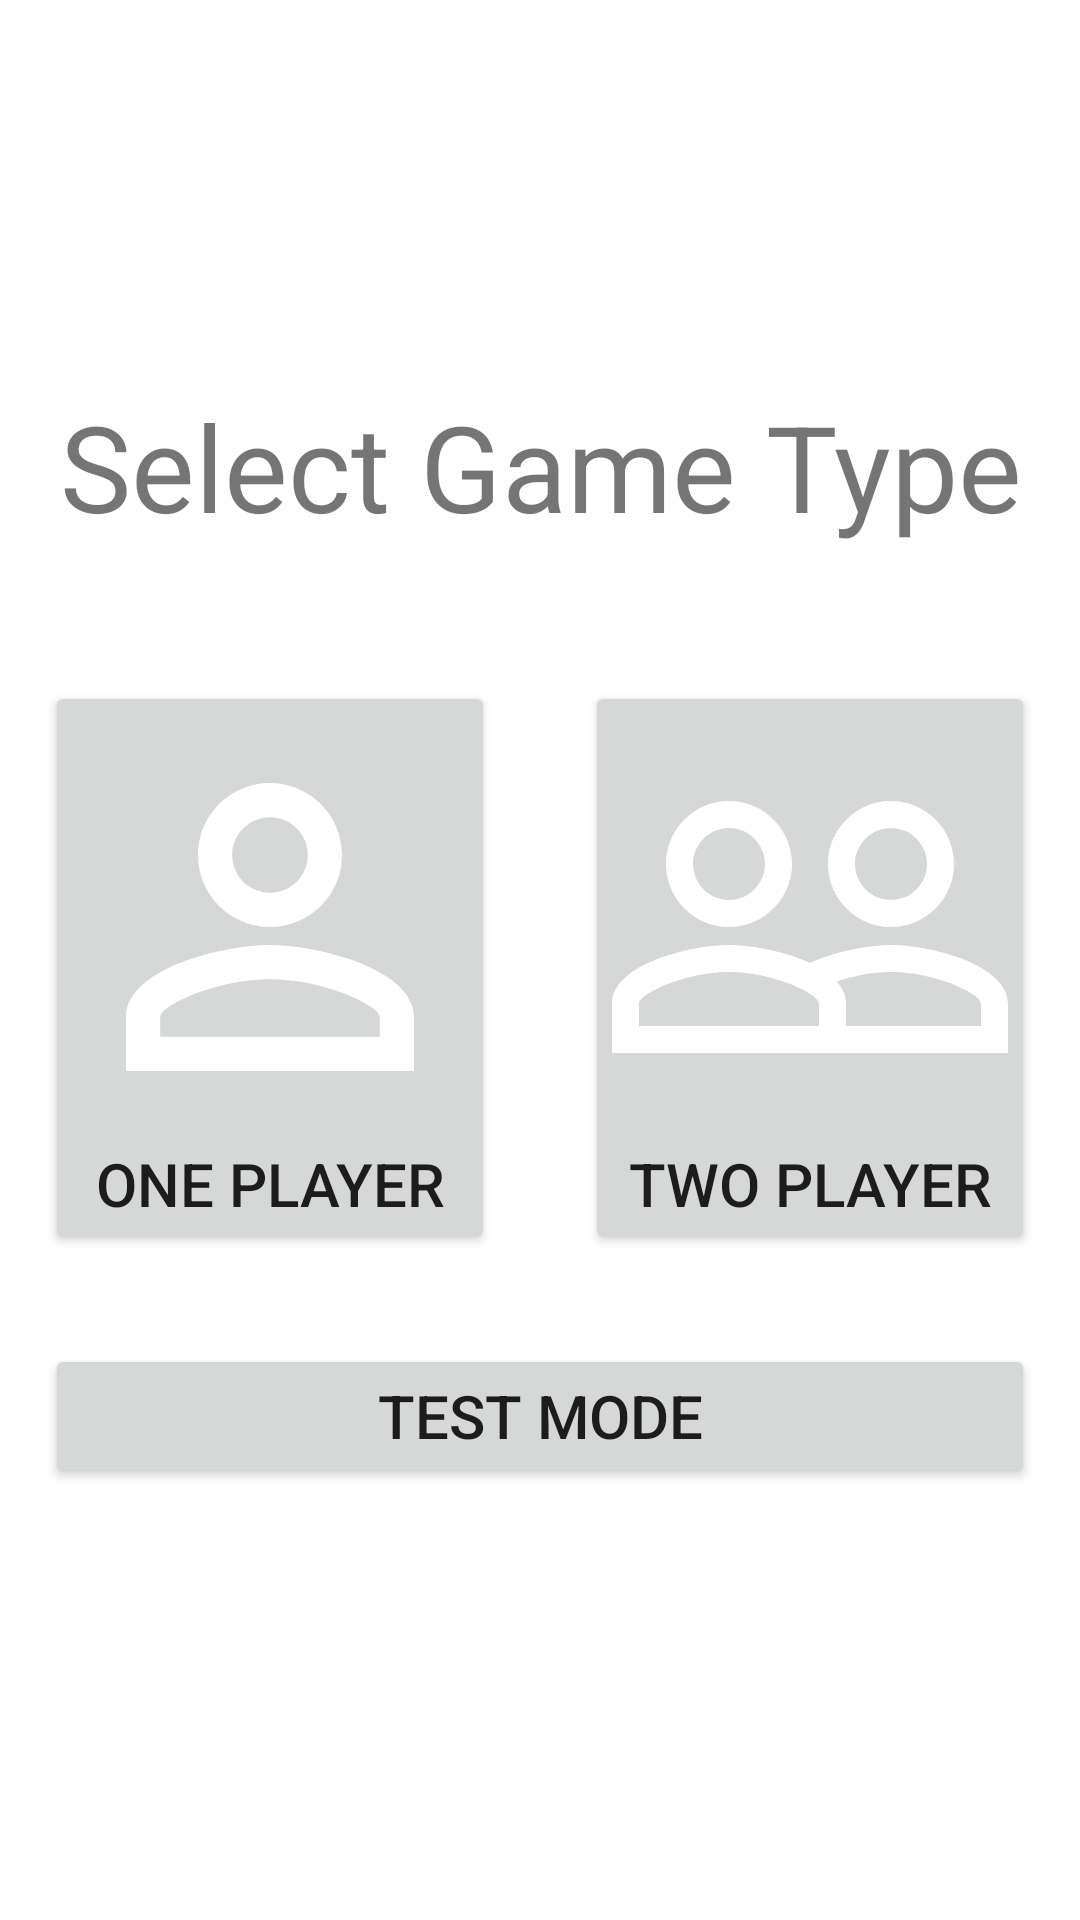

This screen was rendered from an Android layout file. Write that file and the resources it references.
<!-- AndroidManifest.xml: application theme Theme.SmartBox -->
<!-- res/layout/fragment_players.xml -->
<?xml version="1.0" encoding="utf-8"?>
<LinearLayout
    xmlns:android="http://schemas.android.com/apk/res/android"
    xmlns:tools="http://schemas.android.com/tools"
    android:layout_width="match_parent"
    android:layout_height="match_parent"
    android:orientation = "vertical"
    android:gravity="center_vertical">

    <TextView
        android:id="@+id/room_selection_prompt"
        android:layout_width="match_parent"
        android:layout_height="wrap_content"
        android:layout_marginBottom="30dp"
        android:textAlignment="center"
        android:textSize="40sp"
        android:text="@string/players_selection_prompt" />

    <LinearLayout
        android:layout_width="match_parent"
        android:layout_height="wrap_content"
        android:orientation="horizontal">

        <Button
            android:id="@+id/one_player_button"
            android:layout_width="wrap_content"
            android:layout_height="wrap_content"
            android:layout_weight="1"
            android:layout_margin="15dp"
            android:text="@string/one_player_button"
            android:textSize="20sp"
            android:drawableTop="@drawable/ic_person_outline"/>

        <Button
            android:id="@+id/two_player_button"
            android:layout_width="wrap_content"
            android:layout_height="wrap_content"
            android:layout_weight="1"
            android:layout_margin="15dp"
            android:text="@string/two_player_button"
            android:textSize="20sp"
            android:drawableTop="@drawable/ic_people_outline"/>
    </LinearLayout>

    <Button
        android:id="@+id/test_button"
        android:layout_width="match_parent"
        android:layout_height="wrap_content"
        android:layout_margin="15dp"
        android:text="@string/test_mode_button"
        android:textSize="20sp"/>


</LinearLayout>
<!-- resources referenced by this layout -->
<resources>
  <!-- drawable ic_people_outline (drawable) -->
  <vector android:height="144dp" android:tint="#FFFFFF"
      android:viewportHeight="24" android:viewportWidth="24"
      android:width="144dp" xmlns:android="http://schemas.android.com/apk/res/android">
      <path android:fillColor="@android:color/white" android:pathData="M16.5,13c-1.2,0 -3.07,0.34 -4.5,1 -1.43,-0.67 -3.3,-1 -4.5,-1C5.33,13 1,14.08 1,16.25L1,19h22v-2.75c0,-2.17 -4.33,-3.25 -6.5,-3.25zM12.5,17.5h-10v-1.25c0,-0.54 2.56,-1.75 5,-1.75s5,1.21 5,1.75v1.25zM21.5,17.5L14,17.5v-1.25c0,-0.46 -0.2,-0.86 -0.52,-1.22 0.88,-0.3 1.96,-0.53 3.02,-0.53 2.44,0 5,1.21 5,1.75v1.25zM7.5,12c1.93,0 3.5,-1.57 3.5,-3.5S9.43,5 7.5,5 4,6.57 4,8.5 5.57,12 7.5,12zM7.5,6.5c1.1,0 2,0.9 2,2s-0.9,2 -2,2 -2,-0.9 -2,-2 0.9,-2 2,-2zM16.5,12c1.93,0 3.5,-1.57 3.5,-3.5S18.43,5 16.5,5 13,6.57 13,8.5s1.57,3.5 3.5,3.5zM16.5,6.5c1.1,0 2,0.9 2,2s-0.9,2 -2,2 -2,-0.9 -2,-2 0.9,-2 2,-2z"/>
  </vector>
  <!-- drawable ic_person_outline (drawable) -->
  <vector android:height="144dp" android:tint="#FFFFFF"
      android:viewportHeight="24" android:viewportWidth="24"
      android:width="144dp" xmlns:android="http://schemas.android.com/apk/res/android">
      <path android:fillColor="@android:color/white" android:pathData="M12,5.9c1.16,0 2.1,0.94 2.1,2.1s-0.94,2.1 -2.1,2.1S9.9,9.16 9.9,8s0.94,-2.1 2.1,-2.1m0,9c2.97,0 6.1,1.46 6.1,2.1v1.1L5.9,18.1L5.9,17c0,-0.64 3.13,-2.1 6.1,-2.1M12,4C9.79,4 8,5.79 8,8s1.79,4 4,4 4,-1.79 4,-4 -1.79,-4 -4,-4zM12,13c-2.67,0 -8,1.34 -8,4v3h16v-3c0,-2.66 -5.33,-4 -8,-4z"/>
  </vector>
  <string name="one_player_button">One Player</string>
  <string name="players_selection_prompt">Select Game Type</string>
  <string name="test_mode_button">Test Mode</string>
  <string name="two_player_button">Two Player</string>
  <style name="Theme.SmartBox" parent="Theme.MaterialComponents.DayNight.DarkActionBar">
          
          <item name="colorPrimary">@color/rezzil_red</item>
          <item name="colorPrimaryVariant">@color/rezzil_burgundy</item>
          <item name="colorOnPrimary">@color/white</item>
          
          <item name="colorSecondary">@color/teal_200</item>
          <item name="colorSecondaryVariant">@color/teal_700</item>
          <item name="colorOnSecondary">@color/black</item>
          
          <item name="android:statusBarColor" tools:targetApi="l">?attr/colorPrimaryVariant</item>
          
      </style>
  <color name="rezzil_red">#aa001d</color>
  <color name="rezzil_burgundy">#660032</color>
  <color name="white">#FFFFFFFF</color>
  <color name="teal_200">#FF03DAC5</color>
  <color name="teal_700">#FF018786</color>
  <color name="black">#FF000000</color>
</resources>
